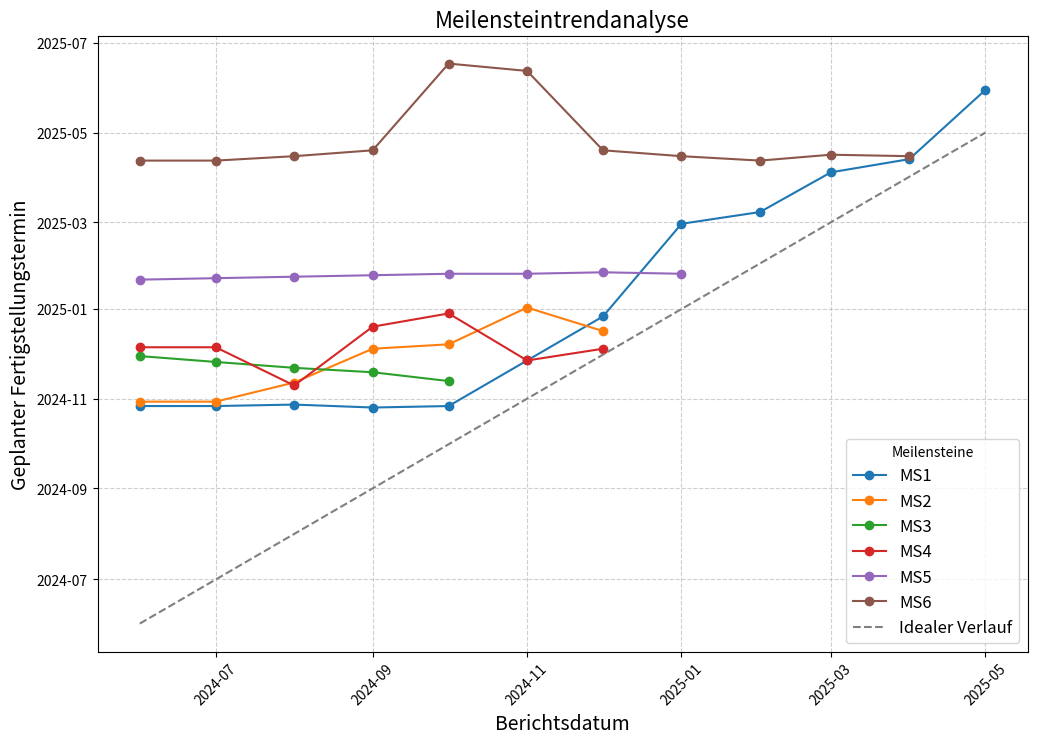
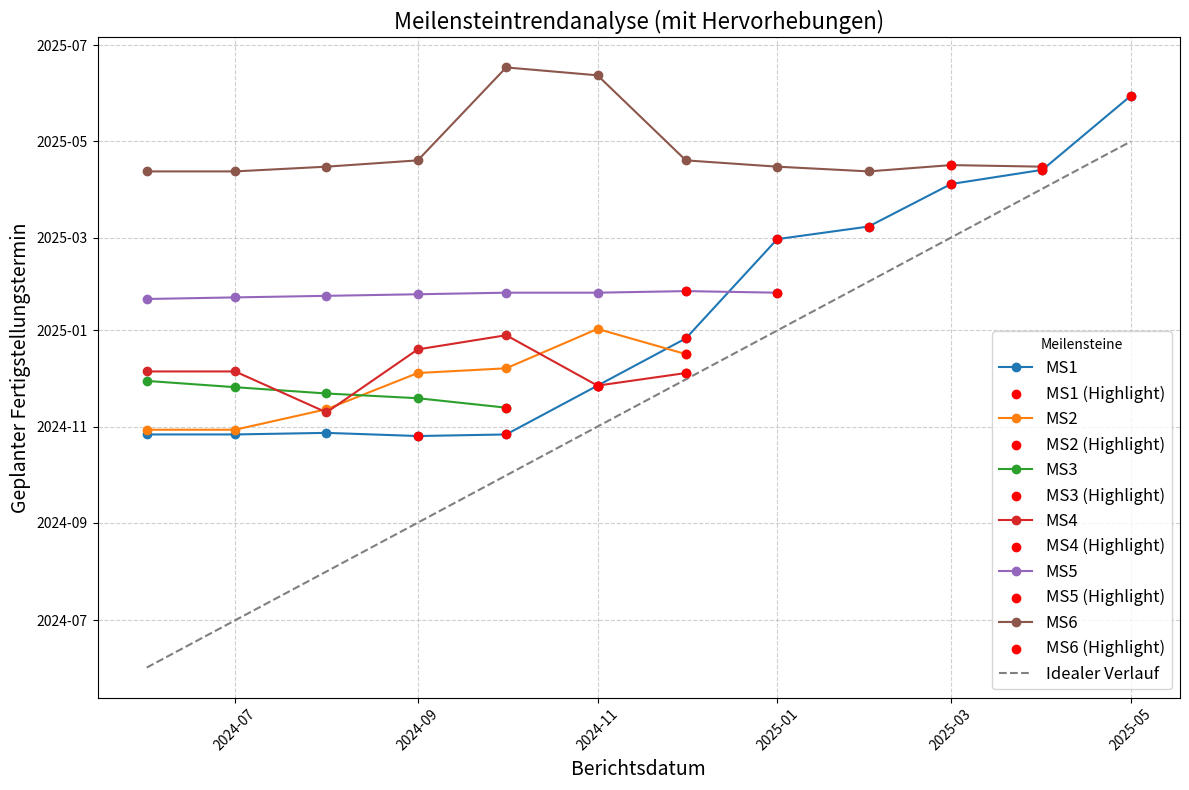

The matplotlib source for these figures, in order:
import matplotlib.pyplot as plt
import pandas as pd

# Daten aus Table 1
data = {
    "Bericht": ["01.06.24", "01.07.24", "01.08.24", "01.09.24", "01.10.24", "01.11.24", "01.12.24",
                "01.01.25", "01.02.25", "01.03.25", "01.04.25", "01.05.25"],
    "MS1": ["27.10.24", "27.10.24", "28.10.24", "26.10.24", "27.10.24", "27.11.24", "27.12.24",
            "28.02.25", "08.03.25", "04.04.25", "13.04.25", "30.05.25"],
    "MS2": ["30.10.24", "30.10.24", "12.11.24", "05.12.24", "08.12.24", "02.01.25", "17.12.24", None, None, None, None, None],
    "MS3": ["30.11.24", "26.11.24", "22.11.24", "19.11.24", "13.11.24", None, None, None, None, None, None, None],
    "MS4": ["06.12.24", "06.12.24", "10.11.24", "20.12.24", "29.12.24", "27.11.24", "05.12.24", None, None, None, None, None],
    "MS5": ["21.01.25", "22.01.25", "23.01.25", "24.01.25", "25.01.25", "25.01.25", "26.01.25", "25.01.25", None, None, None, None],
    "MS6": ["12.04.25", "12.04.25", "15.04.25", "19.04.25", "17.06.25", "12.06.25", "19.04.25",
            "15.04.25", "12.04.25", "16.04.25", "15.04.25", None]
}

# Datenvorbereitung
df = pd.DataFrame(data)
df["Bericht"] = pd.to_datetime(df["Bericht"], format="%d.%m.%y")
for ms in ["MS1", "MS2", "MS3", "MS4", "MS5", "MS6"]:
    df[ms] = pd.to_datetime(df[ms], format="%d.%m.%y", errors="coerce")

# Diagramm erstellen
plt.figure(figsize=(12, 8))
for ms in ["MS1", "MS2", "MS3", "MS4", "MS5", "MS6"]:
    plt.plot(df["Bericht"], df[ms], marker="o", label=ms)

# Winkelhalbierende (idealer Verlauf)
plt.plot(df["Bericht"], df["Bericht"], color="gray", linestyle="--", label="Idealer Verlauf")

# Diagramm beschriften
plt.title("Meilensteintrendanalyse", fontsize=16)
plt.xlabel("Berichtsdatum", fontsize=14)
plt.ylabel("Geplanter Fertigstellungstermin", fontsize=14)
plt.xticks(rotation=45)
plt.legend(title="Meilensteine", fontsize=12)
plt.grid(True, linestyle="--", alpha=0.6)




# Hervorhebung der Meilensteine, die innerhalb der nächsten 2 Monate abgeschlossen werden sollen
highlight_dates = df["Bericht"] + pd.DateOffset(months=2)

plt.figure(figsize=(12, 8))
for ms in ["MS1", "MS2", "MS3", "MS4", "MS5", "MS6"]:
    # Normale Datenlinie
    plt.plot(df["Bericht"], df[ms], marker="o", label=ms)

    # Hervorhebungen für MS innerhalb der nächsten 2 Monate
    future_mask = (df[ms] <= highlight_dates) & (~df[ms].isna())
    plt.scatter(df["Bericht"][future_mask], df[ms][future_mask], color="red", zorder=5, label=f"{ms} (Highlight)")

# Winkelhalbierende (idealer Verlauf)
plt.plot(df["Bericht"], df["Bericht"], color="gray", linestyle="--", label="Idealer Verlauf")

# Diagramm beschriften
plt.title("Meilensteintrendanalyse (mit Hervorhebungen)", fontsize=16)
plt.xlabel("Berichtsdatum", fontsize=14)
plt.ylabel("Geplanter Fertigstellungstermin", fontsize=14)
plt.xticks(rotation=45)
plt.legend(title="Meilensteine", fontsize=12)
plt.grid(True, linestyle="--", alpha=0.6)

# Diagramm anzeigen
plt.tight_layout()
plt.show()
